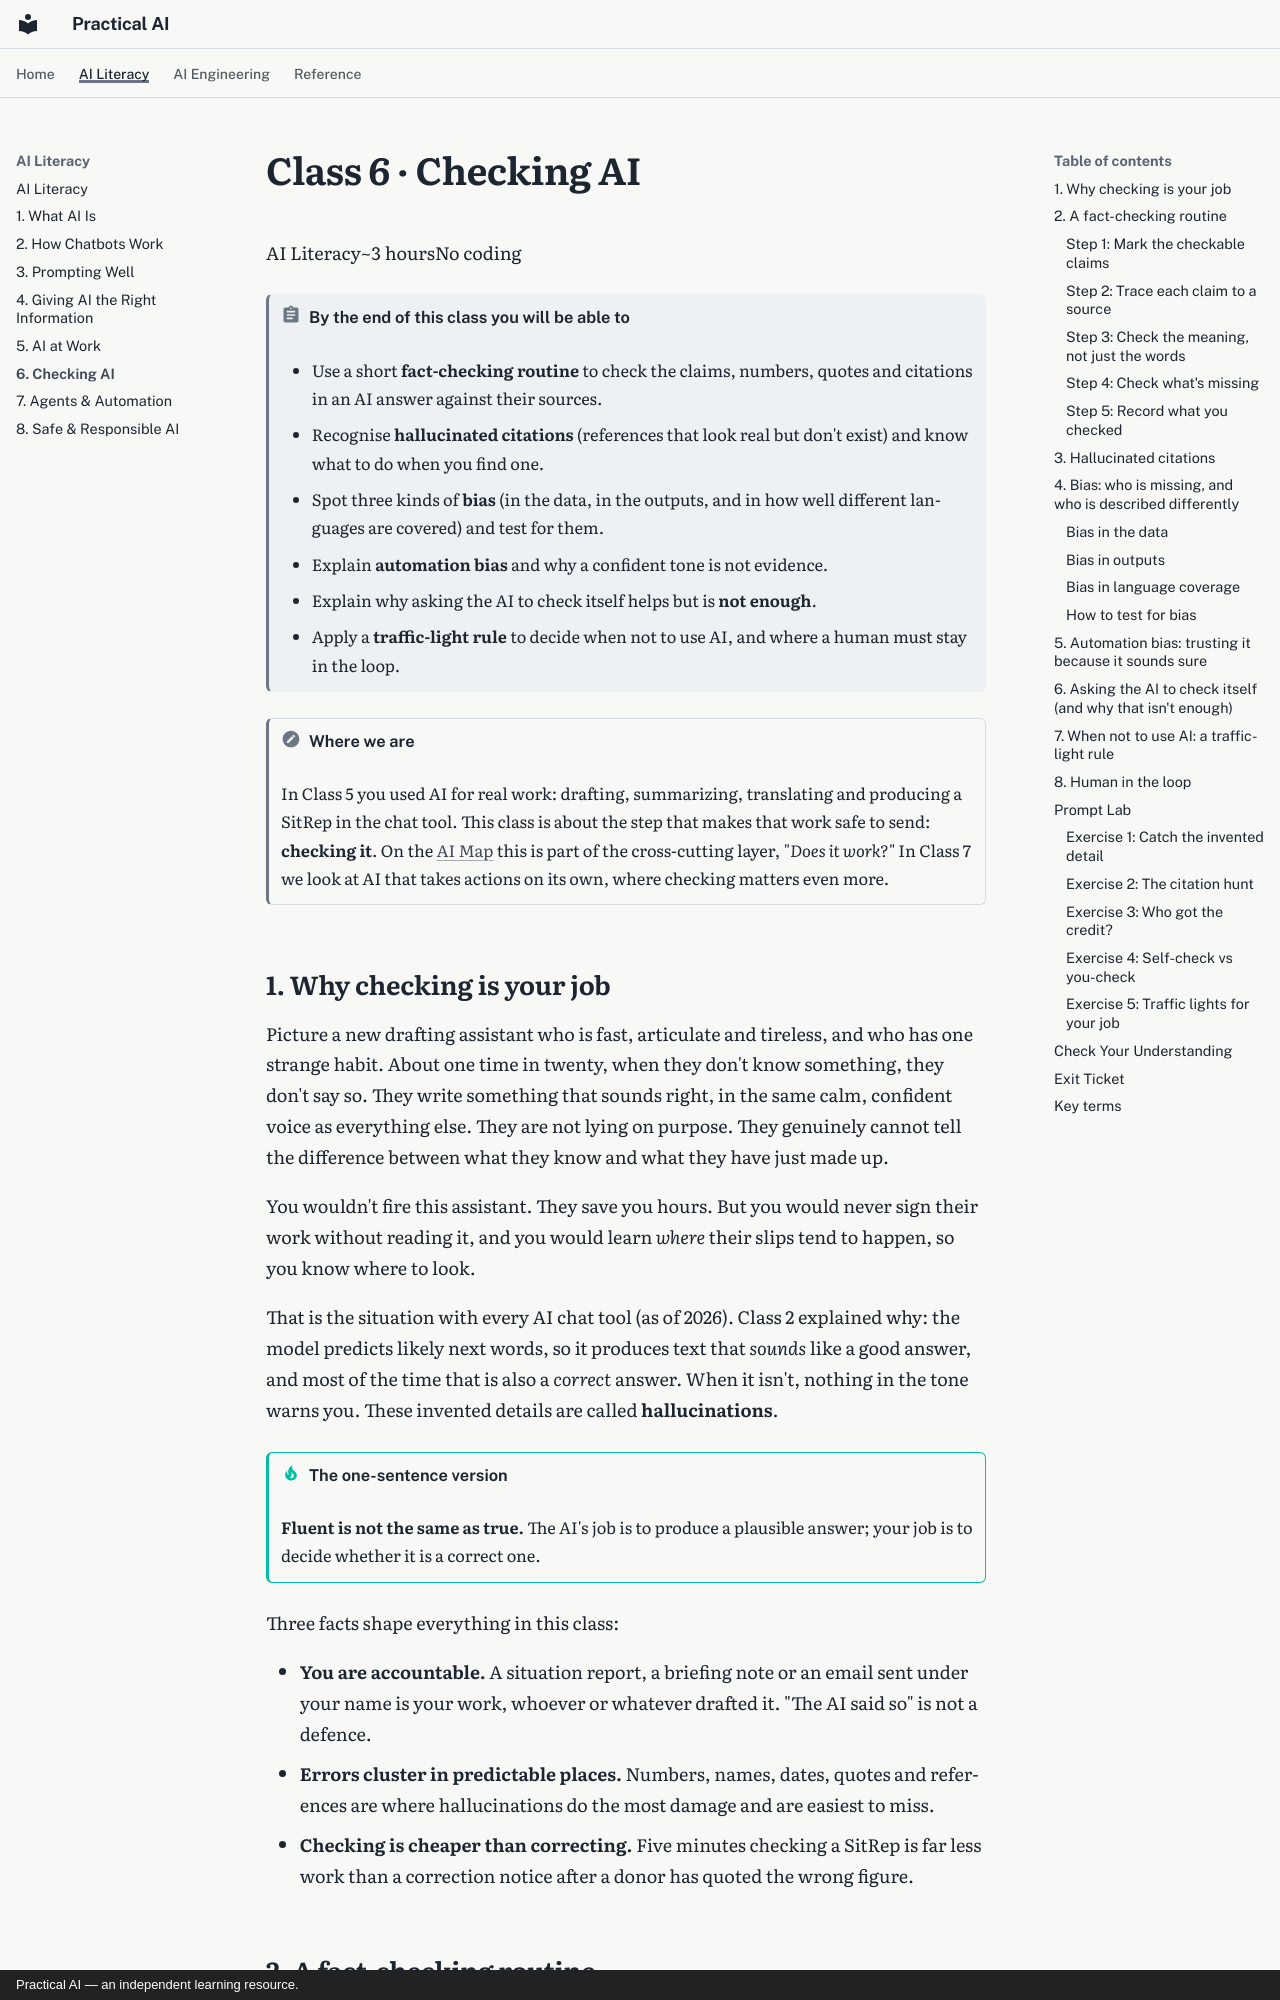

repository: elias-lee/practical-ai-courses · page: literacy/c6.html · generator: mkdocs · copyright: Practical AI — an independent learning resource.

# Class 6 · Checking AI

<div class="class-meta" markdown><span>AI Literacy</span><span>~3 hours</span><span>No coding</span></div>

!!! abstract "By the end of this class you will be able to"
    - Use a short **fact-checking routine** to check the claims, numbers, quotes and citations
      in an AI answer against their sources.
    - Recognise **hallucinated citations** (references that look real but don't exist) and know
      what to do when you find one.
    - Spot three kinds of **bias** (in the data, in the outputs, and in how well different
      languages are covered) and test for them.
    - Explain **automation bias** and why a confident tone is not evidence.
    - Explain why asking the AI to check itself helps but is **not enough**.
    - Apply a **traffic-light rule** to decide when not to use AI, and where a human must stay
      in the loop.

!!! note "Where we are"
    In Class 5 you used AI for real work: drafting, summarizing, translating and producing a
    SitRep in the chat tool. This class is about the step that makes that work safe to send:
    **checking it**. On the [AI Map](../ai-map.md) this is part of the cross-cutting layer,
    *"Does it work?"* In Class 7 we look at AI that takes actions on its own, where checking
    matters even more.

## 1. Why checking is your job

Picture a new drafting assistant who is fast, articulate and tireless, and who has one strange
habit. About one time in twenty, when they don't know something, they don't say so. They write
something that sounds right, in the same calm, confident voice as everything else. They are not
lying on purpose. They genuinely cannot tell the difference between what they know and what
they have just made up.

You wouldn't fire this assistant. They save you hours. But you would never sign their work
without reading it, and you would learn *where* their slips tend to happen, so you know where to
look.

That is the situation with every AI chat tool (as of 2026). Class 2 explained why: the model
predicts likely next words, so it produces text that *sounds* like a good answer, and most of
the time that is also a *correct* answer. When it isn't, nothing in the tone warns you. These
invented details are called **hallucinations**.

!!! tip "The one-sentence version"
    **Fluent is not the same as true.** The AI's job is to produce a plausible answer; your job is
    to decide whether it is a correct one.

Three facts shape everything in this class:

- **You are accountable.** A situation report, a briefing note or an email sent under your name
  is your work, whoever or whatever drafted it. "The AI said so" is not a defence.
- **Errors cluster in predictable places.** Numbers, names, dates, quotes and references are
  where hallucinations do the most damage and are easiest to miss.
- **Checking is cheaper than correcting.** Five minutes checking a SitRep is far less work than
  a correction notice after a donor has quoted the wrong figure.
